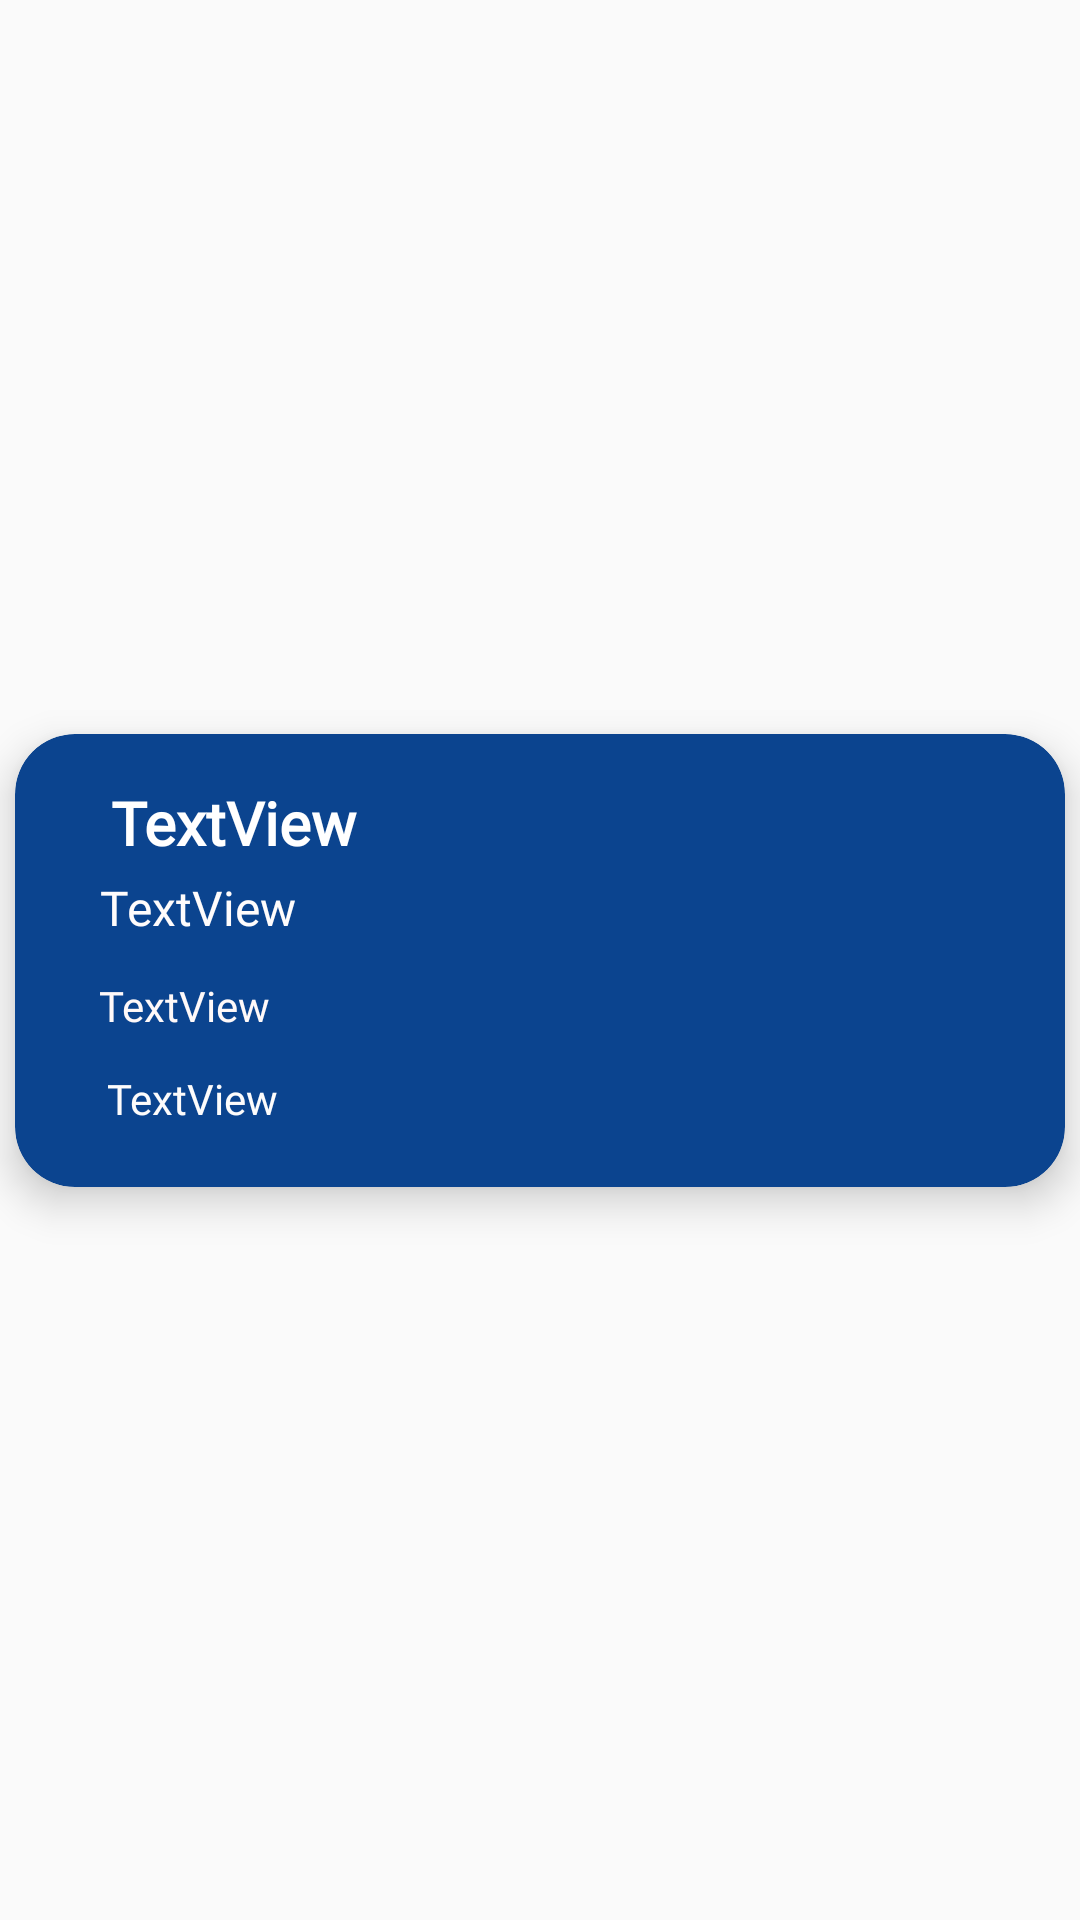

Reconstruct the res/layout file that produces this screen, plus the resources it refers to.
<!-- AndroidManifest.xml: application theme Theme.SeniorProjectTest2 -->
<!-- res/layout/raw_design.xml -->
<?xml version="1.0" encoding="utf-8"?>
<androidx.constraintlayout.widget.ConstraintLayout xmlns:android="http://schemas.android.com/apk/res/android"
    xmlns:app="http://schemas.android.com/apk/res-auto"
    xmlns:tools="http://schemas.android.com/tools"
    android:layout_width="match_parent"
    android:layout_height="wrap_content">

    <androidx.cardview.widget.CardView
        android:layout_width="350dp"
        android:layout_height="151dp"
        android:layout_margin="10dp"
        app:cardBackgroundColor="#0B448F"
        app:cardCornerRadius="20dp"
        app:cardElevation="8dp"
        app:layout_constraintBottom_toBottomOf="parent"
        app:layout_constraintEnd_toEndOf="parent"
        app:layout_constraintStart_toStartOf="parent"
        app:layout_constraintTop_toTopOf="parent">

        <androidx.constraintlayout.widget.ConstraintLayout
            android:layout_width="match_parent"
            android:layout_height="match_parent">

            <TextView
                android:id="@+id/InterViewDetalis"
                android:layout_width="wrap_content"
                android:layout_height="wrap_content"
                android:layout_marginTop="16dp"
                android:fontFamily="@font/font2"
                android:text="TextView"
                android:textColor="#FFFFFF"
                android:textSize="20sp"
                android:textStyle="bold"
                app:layout_constraintEnd_toEndOf="parent"
                app:layout_constraintHorizontal_bias="0.119"
                app:layout_constraintStart_toStartOf="parent"
                app:layout_constraintTop_toTopOf="parent" />

            <TextView
                android:id="@+id/StudentMajorInterview"
                android:layout_width="wrap_content"
                android:layout_height="wrap_content"
                android:layout_marginStart="28dp"
                android:layout_marginTop="12dp"
                android:fontFamily="@font/font2"
                android:text="TextView"
                android:textColor="#FFF9F9"
                android:textSize="14sp"
                app:layout_constraintStart_toStartOf="parent"
                app:layout_constraintTop_toBottomOf="@+id/StudentCampusInterview" />

            <TextView
                android:id="@+id/StudentCampusInterview"
                android:layout_width="wrap_content"
                android:layout_height="22dp"
                android:layout_marginTop="4dp"
                android:fontFamily="@font/font2"
                android:text="TextView"
                android:textColor="#FFFCFC"
                android:textSize="16sp"
                app:layout_constraintEnd_toEndOf="parent"
                app:layout_constraintHorizontal_bias="0.1"
                app:layout_constraintStart_toStartOf="parent"
                app:layout_constraintTop_toBottomOf="@+id/InterViewDetalis" />

            <TextView
                android:id="@+id/StudentAplliedFor"
                android:layout_width="wrap_content"
                android:layout_height="wrap_content"
                android:layout_marginTop="12dp"
                android:fontFamily="@font/font2"
                android:text="TextView"
                android:textColor="#FDFCFC"
                android:textSize="14sp"
                app:layout_constraintEnd_toEndOf="parent"
                app:layout_constraintHorizontal_bias="0.105"
                app:layout_constraintStart_toStartOf="parent"
                app:layout_constraintTop_toBottomOf="@+id/StudentMajorInterview" />
        </androidx.constraintlayout.widget.ConstraintLayout>
    </androidx.cardview.widget.CardView>
</androidx.constraintlayout.widget.ConstraintLayout>
<!-- resources referenced by this layout -->
<resources>
  <style name="Theme.SeniorProjectTest2" parent="Theme.AppCompat.Light">
          
          <item name="colorPrimary">@color/purple_500</item>
          <item name="colorPrimaryVariant">@color/purple_700</item>
          <item name="colorOnPrimary">@color/white</item>
          
          <item name="colorSecondary">@color/teal_200</item>
          <item name="colorSecondaryVariant">@color/teal_700</item>
          <item name="colorOnSecondary">@color/black</item>
          
          <item name="android:statusBarColor">?attr/colorPrimaryVariant</item>
          
      </style>
  <color name="purple_500">#0043EE</color>
  <color name="purple_700">#FF3700B3</color>
  <color name="white">#FFFFFFFF</color>
  <color name="teal_200">#FF03DAC5</color>
  <color name="teal_700">#FF018786</color>
  <color name="black">#FF000000</color>
</resources>
